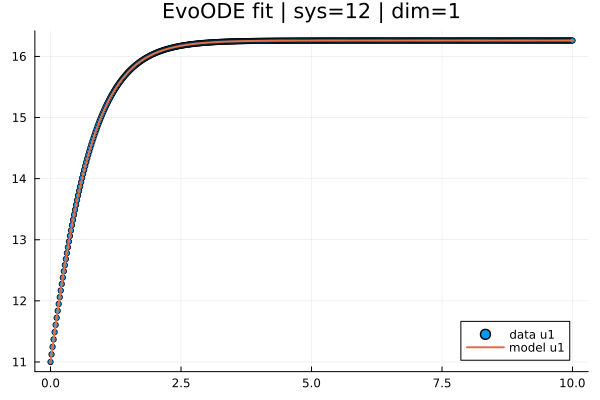

The table this chart was drawn from, first rows:
t; x1; yhat1
0,0; 11,000000000000002; 11,000000000000002
0,019569471624266144; 11,124559996115295; 11,124562415276344
0,03913894324853229; 11,247516234507055; 11,247519307716333
0,05870841487279843; 11,368831609372377; 11,368826733177894
0,07827788649706457; 11,488461641709483; 11,488443935713468
0,09784735812133072; 11,606360741391311; 11,606333353805738
0,11741682974559686; 11,722488990986987; 11,72246061060956
0,136986301369863; 11,836828837395071; 11,836794515628904
0,15655577299412915; 11,949350520473878; 11,949307037762441
0,1761252446183953; 12,060022436614219; 12,059973210573473
0,19569471624266144; 12,1688206060336; 12,16877112820541
0,21526418786692758; 12,275737191012261; 12,275681939151509
0,23483365949119372; 12,380753063929028; 12,380689661683256
0,25440313111545987; 12,483848502174052; 12,48378138501502
0,273972602739726; 12,585022899524267; 12,58494694143481
0,29354207436399216; 12,68425265067509; 12,684178751279152
0,3131115459882583; 12,781550607831557; 12,78147182293308
0,33268101761252444; 12,876903982717831; 12,876823752830147
0,3522504892367906; 12,970311920638583; 12,970234725452423
0,37181996086105673; 13,061779183905518; 13,061707375445463
0,3913894324853229; 13,151309042965382; 13,151246355898717
0,410958904109589; 13,238908521295803; 13,238858642275874
0,43052837573385516; 13,324588395405279; 13,32455312036981
0,4500978473581213; 13,408363194833177; 13,408340551334758
0,46966731898238745; 13,490250572815324; 13,490233571686325
0,4892367906066536; 13,570256592200996; 13,57024669330147
0,5088062622309197; 13,648392919444694; 13,648396018169697
0,5283757338551859; 13,724678517640665; 13,724699130816374
0,547945205479452; 13,799134868168371; 13,799175140327533
0,5675146771037182; 13,871785970692493; 13,871844293904019
0,5870841487279843; 13,942658343162933; 13,942727975518693
0,6066536203522505; 14,011779077555946; 14,011848705916421
0,6262230919765166; 14,07916140020985; 14,079230142614087
0,6457925636007827; 14,14482699119023; 14,144897076280756
0,6653620352250489; 14,208801608039558; 14,208874944813285
0,684931506849315; 14,271112288738589; 14,2711899113135
0,7045009784735812; 14,331787351706355; 14,331868864787833
0,7240704500978473; 14,390856395800176; 14,39093916101588
0,7436399217221135; 14,448348393109464; 14,448428622550404
0,7632093933463796; 14,504286341437723; 14,504365538717343
0,7827788649706457; 14,558698428488256; 14,558778665615796
0,8023483365949119; 14,611614152328855; 14,611697220481323
0,821917808219178; 14,663063707056542; 14,663150473934706
0,8414872798434442; 14,713077982797572; 14,713167830508318
0,8610567514677103; 14,76168856570742; 14,761778843054557
0,8806262230919765; 14,808929668141854; 14,809013046519155
0,9001956947162426; 14,854814558686627; 14,854899957941187
0,9197651663405088; 14,89938181687356; 14,899469076453068
0,9393346379647749; 14,942660621705105; 14,942749883280552
0,958904109589041; 14,984680647214798; 14,984771841742738
0,9784735812133072; 15,02547199082278; 15,025564319739788
0,9980430528375733; 15,065065101691326; 15,065156213378266
1,0176125244618395; 15,103488011121607; 15,103576247020914
1,0371819960861055; 15,140767357860252; 15,140852860348442
1,0567514677103718; 15,176931661227574; 15,177014183500386
1,076320939334638; 15,212009088936162; 15,212088037075109
1,095890410958904; 15,246027358092372; 15,246101932129799
1,11545988258317; 15,279013636437826; 15,279083070180477
1,1350293542074363; 15,310994443590888; 15,311058343201983
1,1545988258317026; 15,341995552288159; 15,342054267064233
... 452 more rows
